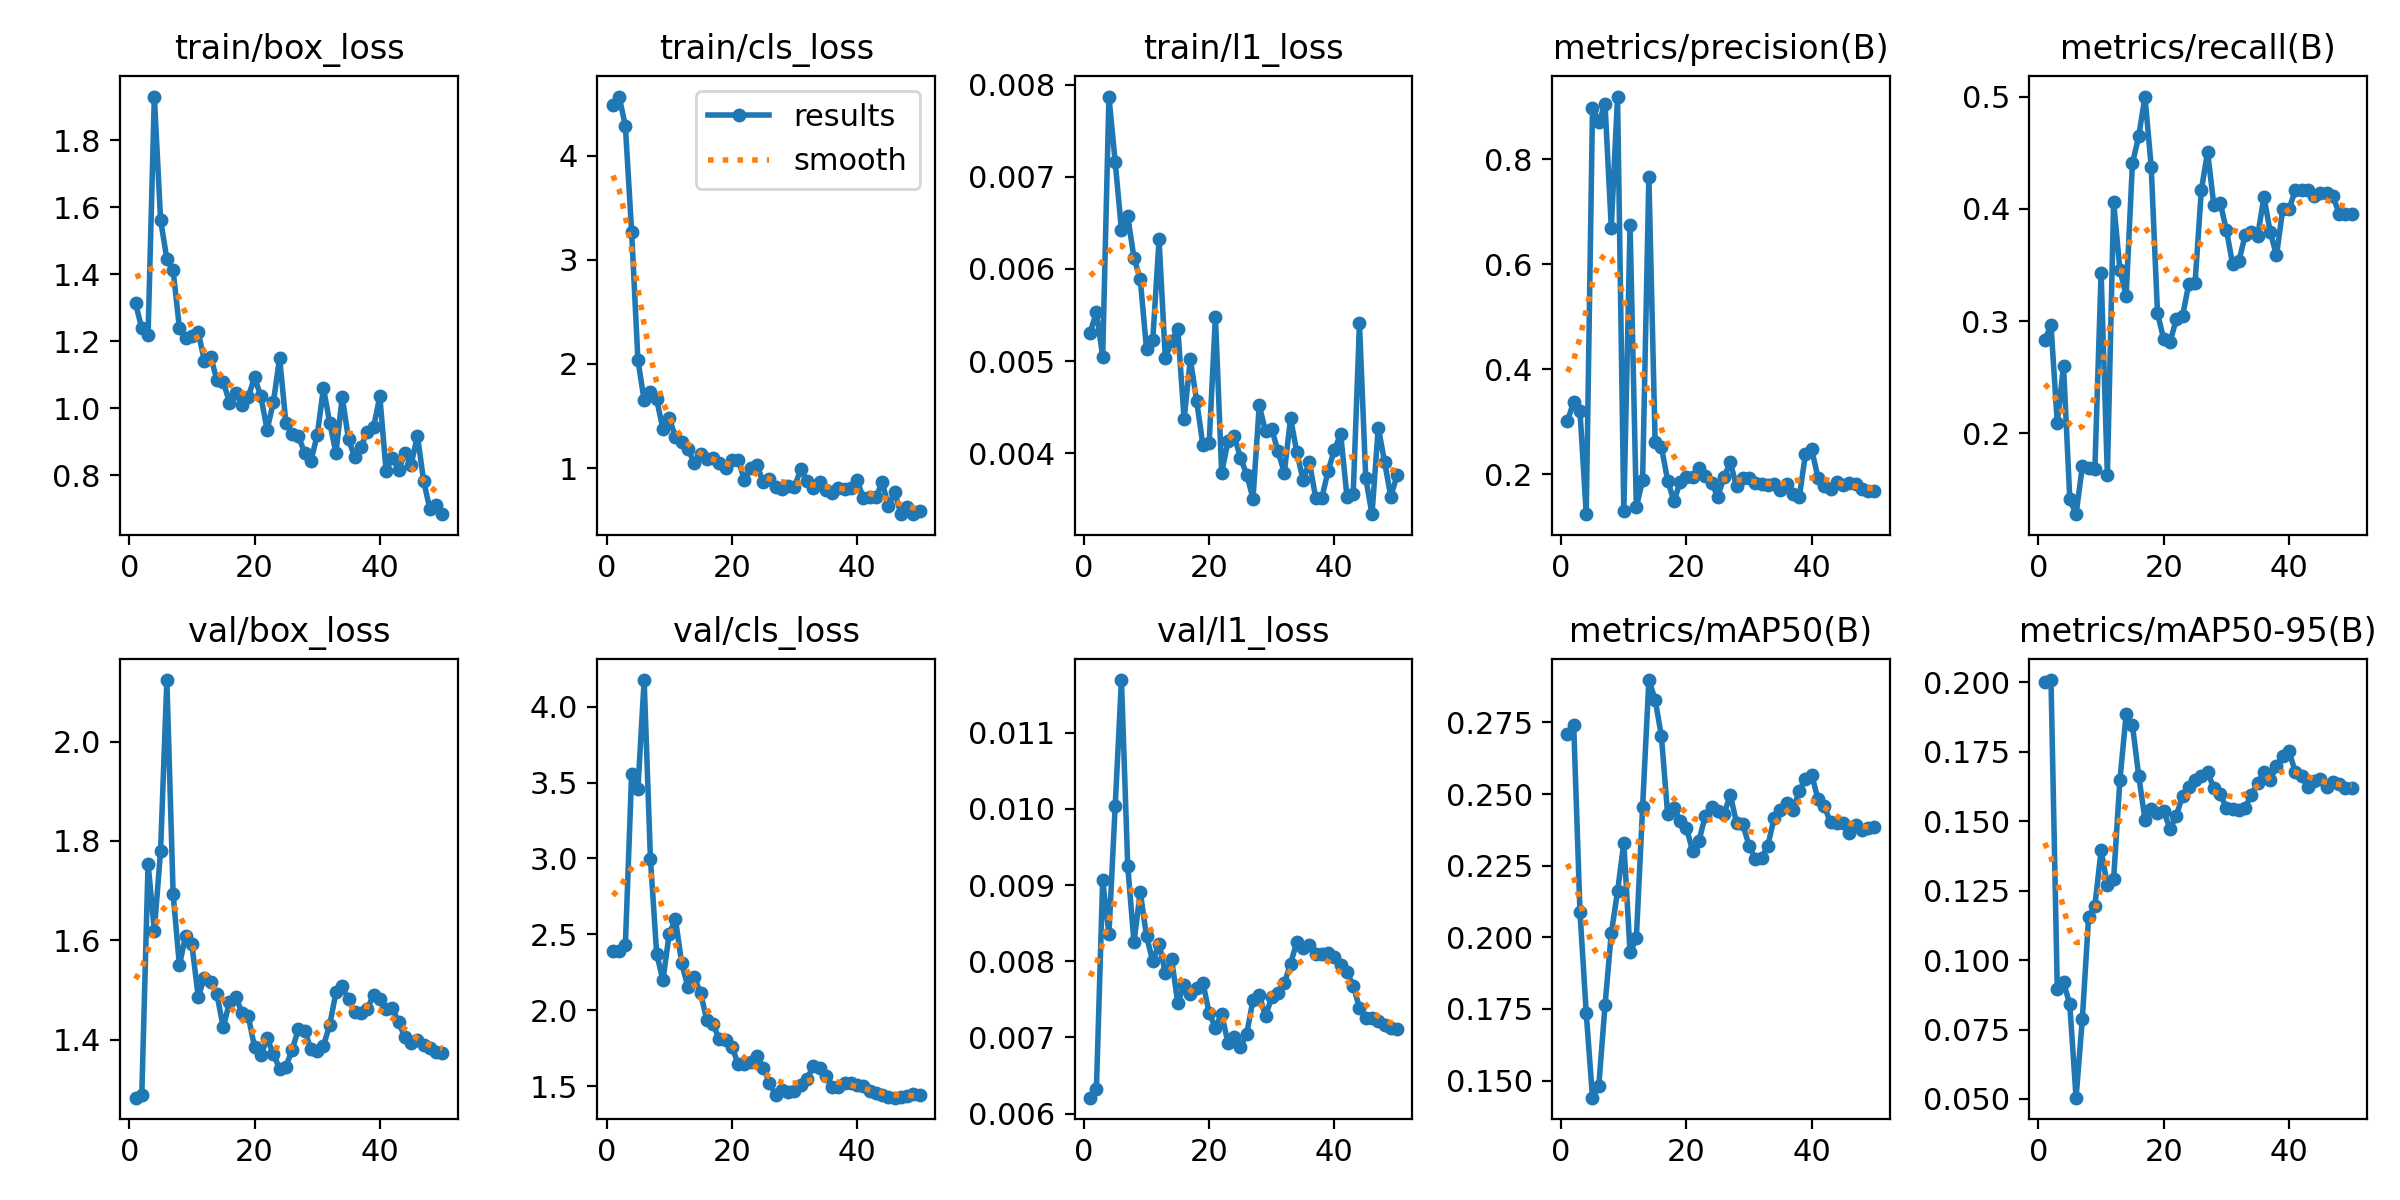

The table this chart was drawn from, first rows:
epoch, time, train/box_loss, train/cls_loss, train/l1_loss, metrics/precision(B), metrics/recall(B), metrics/mAP50(B), metrics/mAP50-95(B), val/box_loss, val/cls_loss, val/l1_loss, lr/pg0, lr/pg1, lr/pg2
1, 6.884, 1.313, 4.49, 0.00531, 0.3012, 0.2832, 0.271, 0.2, 1.283, 2.391, 0.00621, 0.0002083, 0.0002083, 0.0002083
2, 8.42, 1.238, 4.569, 0.00553, 0.3377, 0.296, 0.274, 0.2008, 1.289, 2.389, 0.00632, 0.0006126, 0.0006126, 0.0006126
3, 9.749, 1.22, 4.287, 0.00505, 0.321, 0.2091, 0.2089, 0.08957, 1.755, 2.427, 0.00906, 0.001, 0.001, 0.001
4, 11.18, 1.93, 3.271, 0.00787, 0.1237, 0.2601, 0.1736, 0.09196, 1.62, 3.559, 0.00836, 0.001176, 0.001176, 0.001176
5, 12.5, 1.562, 2.04, 0.00716, 0.8979, 0.141, 0.144, 0.08404, 1.781, 3.457, 0.01004, 0.001151, 0.001151, 0.001151
6, 13.82, 1.445, 1.65, 0.00642, 0.8703, 0.1277, 0.148, 0.05047, 2.124, 4.176, 0.01169, 0.001126, 0.001126, 0.001126
7, 15.08, 1.411, 1.732, 0.00657, 0.9053, 0.1702, 0.1762, 0.07871, 1.694, 2.998, 0.00925, 0.001102, 0.001102, 0.001102
8, 16.33, 1.24, 1.659, 0.00612, 0.6696, 0.1684, 0.2014, 0.1155, 1.549, 2.37, 0.00825, 0.001077, 0.001077, 0.001077
9, 18.68, 1.209, 1.372, 0.00589, 0.9194, 0.1676, 0.216, 0.1195, 1.61, 2.198, 0.00891, 0.001052, 0.001052, 0.001052
10, 21.26, 1.216, 1.479, 0.00513, 0.1289, 0.3431, 0.233, 0.1394, 1.592, 2.505, 0.00833, 0.001027, 0.001027, 0.001027
11, 22.59, 1.228, 1.3, 0.00523, 0.6753, 0.1623, 0.1948, 0.127, 1.487, 2.598, 0.008, 0.001002, 0.001002, 0.001002
12, 23.95, 1.141, 1.246, 0.00632, 0.1368, 0.4059, 0.1996, 0.1292, 1.524, 2.308, 0.00823, 0.0009778, 0.0009778, 0.0009778
13, 25.21, 1.153, 1.179, 0.00503, 0.189, 0.3459, 0.2455, 0.1648, 1.517, 2.15, 0.00785, 0.000953, 0.000953, 0.000953
14, 26.89, 1.083, 1.053, 0.00522, 0.7666, 0.3225, 0.2898, 0.1885, 1.491, 2.216, 0.00803, 0.0009283, 0.0009283, 0.0009283
15, 28.59, 1.08, 1.137, 0.00535, 0.2604, 0.4407, 0.2829, 0.1846, 1.425, 2.115, 0.00745, 0.0009035, 0.0009035, 0.0009035
16, 29.89, 1.017, 1.084, 0.00437, 0.2518, 0.4647, 0.2702, 0.1664, 1.475, 1.935, 0.00769, 0.0008787, 0.0008787, 0.0008787
17, 31.73, 1.045, 1.097, 0.00502, 0.1878, 0.5003, 0.2429, 0.1505, 1.486, 1.908, 0.00757, 0.000854, 0.000854, 0.000854
18, 33.53, 1.009, 1.044, 0.00457, 0.1489, 0.4374, 0.245, 0.1542, 1.454, 1.807, 0.00765, 0.0008293, 0.0008293, 0.0008293
19, 35.08, 1.034, 1.004, 0.00409, 0.1849, 0.3071, 0.2407, 0.1528, 1.447, 1.806, 0.00772, 0.0008045, 0.0008045, 0.0008045
20, 36.39, 1.092, 1.078, 0.00411, 0.1953, 0.2836, 0.2382, 0.1535, 1.385, 1.759, 0.00732, 0.0007797, 0.0007797, 0.0007797
21, 37.66, 1.036, 1.079, 0.00548, 0.1945, 0.2809, 0.2299, 0.1472, 1.368, 1.646, 0.00713, 0.000755, 0.000755, 0.000755
22, 38.91, 0.9361, 0.8861, 0.00379, 0.2123, 0.3018, 0.2336, 0.1518, 1.402, 1.645, 0.00731, 0.0007302, 0.0007302, 0.0007302
23, 40.16, 1.017, 0.9986, 0.00413, 0.1958, 0.3044, 0.2424, 0.1592, 1.371, 1.656, 0.00693, 0.0007055, 0.0007055, 0.0007055
24, 41.45, 1.151, 1.031, 0.00419, 0.1839, 0.3332, 0.2456, 0.1622, 1.341, 1.701, 0.007, 0.0006808, 0.0006808, 0.0006808
25, 42.69, 0.9571, 0.8642, 0.00395, 0.1574, 0.3341, 0.2442, 0.1648, 1.345, 1.621, 0.00687, 0.000656, 0.000656, 0.000656
26, 43.99, 0.9224, 0.8944, 0.00377, 0.1946, 0.4166, 0.2431, 0.1662, 1.379, 1.523, 0.00705, 0.0006312, 0.0006312, 0.0006312
27, 45.82, 0.9174, 0.8149, 0.00351, 0.2226, 0.4509, 0.2497, 0.1676, 1.421, 1.438, 0.00749, 0.0006065, 0.0006065, 0.0006065
28, 47.71, 0.8665, 0.8022, 0.00452, 0.1766, 0.4033, 0.2398, 0.1619, 1.418, 1.476, 0.00756, 0.0005818, 0.0005818, 0.0005818
29, 49, 0.8441, 0.8238, 0.00424, 0.192, 0.4056, 0.2394, 0.1598, 1.382, 1.461, 0.00728, 0.000557, 0.000557, 0.000557
30, 50.26, 0.9189, 0.8213, 0.00426, 0.1931, 0.3813, 0.232, 0.1547, 1.378, 1.47, 0.00753, 0.0005322, 0.0005322, 0.0005322
31, 51.52, 1.06, 0.9869, 0.00402, 0.1835, 0.3506, 0.2274, 0.1542, 1.388, 1.506, 0.00759, 0.0005075, 0.0005075, 0.0005075
32, 52.77, 0.9568, 0.8718, 0.00379, 0.182, 0.3533, 0.2277, 0.1541, 1.43, 1.545, 0.00771, 0.0004827, 0.0004827, 0.0004827
33, 54.12, 0.8665, 0.8056, 0.00438, 0.1801, 0.3768, 0.232, 0.1549, 1.495, 1.633, 0.00797, 0.000458, 0.000458, 0.000458
34, 55.41, 1.034, 0.8615, 0.00401, 0.181, 0.3794, 0.2417, 0.1596, 1.507, 1.617, 0.00825, 0.0004332, 0.0004332, 0.0004332
35, 56.67, 0.9076, 0.7844, 0.00371, 0.1701, 0.3763, 0.2444, 0.1636, 1.481, 1.566, 0.00817, 0.0004085, 0.0004085, 0.0004085
36, 58.51, 0.8531, 0.7647, 0.00391, 0.1809, 0.4106, 0.2467, 0.1678, 1.456, 1.493, 0.00821, 0.0003837, 0.0003837, 0.0003837
37, 60.42, 0.8856, 0.8067, 0.00352, 0.1628, 0.3794, 0.2446, 0.1647, 1.454, 1.496, 0.0081, 0.000359, 0.000359, 0.000359
38, 61.95, 0.9295, 0.8025, 0.00352, 0.1558, 0.3586, 0.251, 0.1698, 1.462, 1.522, 0.00809, 0.0003343, 0.0003343, 0.0003343
39, 63.28, 0.9434, 0.8065, 0.00381, 0.2379, 0.4, 0.2552, 0.1736, 1.49, 1.519, 0.00811, 0.0003095, 0.0003095, 0.0003095
40, 64.52, 1.035, 0.8814, 0.00404, 0.2472, 0.3997, 0.2567, 0.1751, 1.482, 1.507, 0.00806, 0.0002848, 0.0002848, 0.0002848
41, 67.2, 0.8133, 0.7131, 0.00421, 0.1931, 0.4166, 0.2482, 0.1677, 1.462, 1.503, 0.00795, 0.00026, 0.00026, 0.00026
42, 69.18, 0.8515, 0.7255, 0.00353, 0.177, 0.4166, 0.2458, 0.1661, 1.464, 1.468, 0.00786, 0.0002352, 0.0002352, 0.0002352
43, 70.5, 0.8161, 0.7178, 0.00356, 0.1713, 0.4166, 0.2401, 0.1624, 1.435, 1.453, 0.00768, 0.0002105, 0.0002105, 0.0002105
44, 72, 0.8663, 0.8618, 0.00541, 0.1847, 0.4119, 0.24, 0.1644, 1.405, 1.44, 0.00739, 0.0001857, 0.0001857, 0.0001857
45, 73.81, 0.8316, 0.6379, 0.00373, 0.1797, 0.4139, 0.24, 0.1651, 1.392, 1.43, 0.00726, 0.000161, 0.000161, 0.000161
46, 75.31, 0.918, 0.7657, 0.00334, 0.183, 0.4139, 0.2365, 0.1623, 1.398, 1.423, 0.00725, 0.0001363, 0.0001363, 0.0001363
47, 76.54, 0.7829, 0.5582, 0.00428, 0.1804, 0.4115, 0.2391, 0.1641, 1.39, 1.427, 0.00722, 0.0001115, 0.0001115, 0.0001115
48, 77.79, 0.698, 0.6213, 0.00391, 0.1711, 0.3957, 0.2376, 0.1635, 1.383, 1.434, 0.00716, 8.675e-05, 8.675e-05, 8.675e-05
49, 79.02, 0.7125, 0.5566, 0.00353, 0.1684, 0.3957, 0.2383, 0.1619, 1.374, 1.445, 0.00712, 6.2e-05, 6.2e-05, 6.2e-05
50, 80.25, 0.6839, 0.5825, 0.00376, 0.1672, 0.3957, 0.2384, 0.1621, 1.373, 1.443, 0.00711, 3.725e-05, 3.725e-05, 3.725e-05
